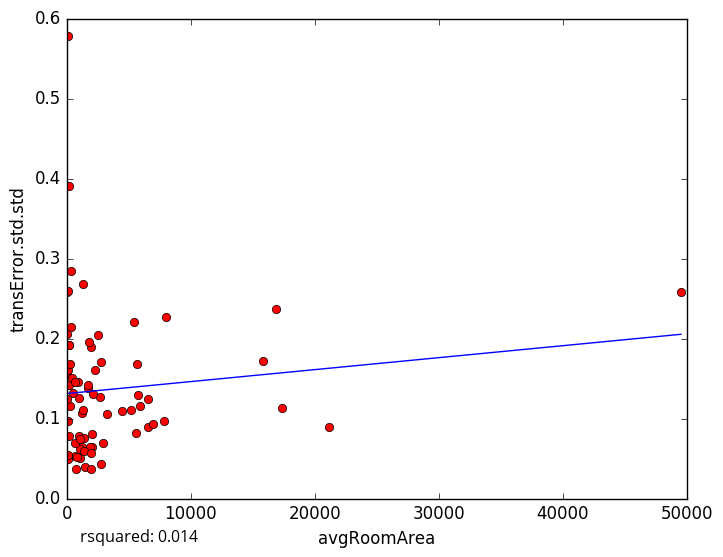

The file beside this chart, header and first rows:
avgRoomArea, transError.std.std
7978, 0.2269
21174, 0.08883
624.2, 0.05366
80.84, 0.05318
1472, 0.03889
34.88, 0.1561
2550, 0.2048
1963, 0.1895
2781, 0.043
1048, 0.05006
2296, 0.1607
722.9, 0.03644
238.7, 0.1156
1919, 0.03656
68.82, 0.04916
6552, 0.08908
6943, 0.09332
1734, 0.1381
35.65, 0.2584
151.4, 0.07791
99.37, 0.2595
301.9, 0.2141
121.7, 0.1605
117.7, 0.5785
159.2, 0.1419
159.2, 0.3907
859.9, 0.1458
1771, 0.1961
91.98, 0.054
1184, 0.06397
1997, 0.06424
49525, 0.2587
469.2, 0.1319
943.4, 0.1261
42.04, 0.1247
199.2, 0.1921
788.6, 0.05174
453.5, 0.1504
1693, 0.1414
5552, 0.08192
363.3, 0.2843
1289, 0.2687
2952, 0.0698
977.3, 0.07773
5426, 0.221
2723, 0.1702
1209, 0.1069
16879, 0.2375
5157, 0.1102
15833, 0.172
1087, 0.06215
1294, 0.1106
2704, 0.1269
4465, 0.1098
2060, 0.08098
6566, 0.1239
7841, 0.09664
1886, 0.06445
685, 0.06921
1404, 0.07585
... 18 more rows
